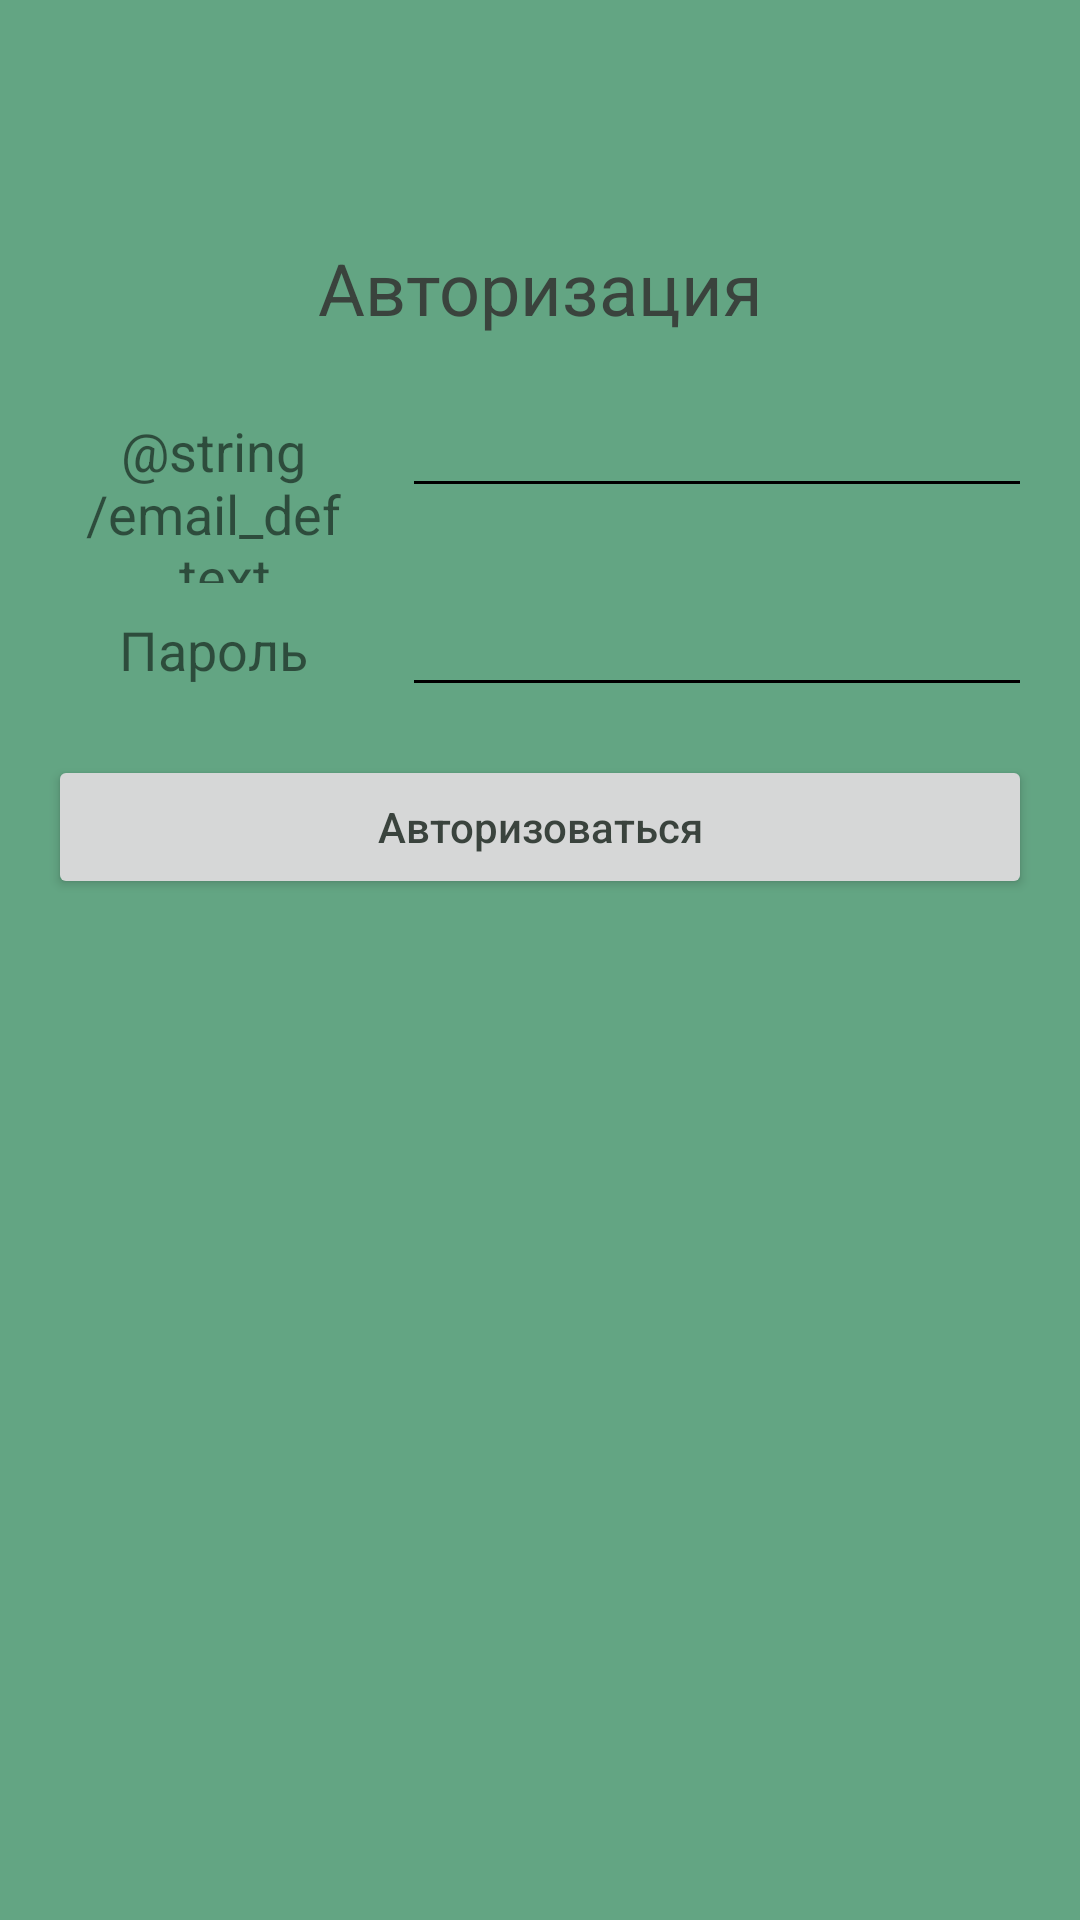

Here is an Android app screen rendered from its layout file. Give the layout XML and the strings, colors and styles it references.
<!-- AndroidManifest.xml: application theme AppTheme -->
<!-- res/layout/fragment_login.xml -->
<?xml version="1.0" encoding="utf-8"?>
<androidx.constraintlayout.widget.ConstraintLayout xmlns:android="http://schemas.android.com/apk/res/android"
    xmlns:app="http://schemas.android.com/apk/res-auto"
    xmlns:tools="http://schemas.android.com/tools"
    android:layout_width="match_parent"
    android:layout_height="match_parent"
    android:background="@color/colorAccent">

    <TextView
        android:id="@+id/registration_text_view"
        android:layout_width="wrap_content"
        android:layout_height="wrap_content"
        android:text="@string/login_text"
        android:textColor="#3A433D"
        android:textSize="24sp"
        app:layout_constraintBottom_toBottomOf="parent"
        app:layout_constraintEnd_toEndOf="parent"
        app:layout_constraintHorizontal_bias="0.502"
        app:layout_constraintStart_toStartOf="parent"
        app:layout_constraintTop_toTopOf="parent"
        app:layout_constraintVertical_bias="0.131" />

    <TableLayout
        android:id="@+id/tableLayout"
        android:layout_width="0dp"
        android:layout_height="wrap_content"
        android:layout_marginStart="16dp"
        android:layout_marginTop="16dp"
        android:layout_marginEnd="16dp"
        app:layout_constraintEnd_toEndOf="parent"
        app:layout_constraintStart_toStartOf="parent"
        app:layout_constraintTop_toBottomOf="@+id/registration_text_view">

        <TableRow
            android:layout_width="match_parent"
            android:layout_height="wrap_content">

            <TextView
                android:id="@+id/textView5"
                android:layout_width="match_parent"
                android:layout_height="wrap_content"
                android:layout_marginEnd="8dp"
                android:layout_weight="1"
                android:text="@string/email_def_text"
                android:textAlignment="center"
                android:textSize="18sp" />

            <EditText
                android:id="@+id/email_edit_text"
                android:layout_width="match_parent"
                android:layout_height="wrap_content"
                android:autofillHints=""
                android:ems="10"
                android:inputType="textEmailAddress"
                android:textColor="#3A433D"
                android:theme="@style/MyEditTextTheme"/>

        </TableRow>

        <TableRow
            android:layout_width="match_parent"
            android:layout_height="wrap_content">

            <TextView
                android:id="@+id/textView2"
                android:layout_width="match_parent"
                android:layout_height="wrap_content"
                android:layout_marginEnd="8dp"
                android:layout_weight="1"
                android:text="@string/password_def_text"
                android:textAlignment="center"
                android:textSize="18sp" />

            <EditText
                android:id="@+id/password_edit_text"
                android:layout_width="match_parent"
                android:layout_height="wrap_content"
                android:autofillHints=""
                android:ems="10"
                android:inputType="textPassword"
                android:textColor="#3A433D"
                android:theme="@style/MyEditTextTheme"/>
        </TableRow>

        <TableRow
            android:layout_width="match_parent"
            android:layout_height="wrap_content">

            <Button
                android:id="@+id/login_btn"
                android:layout_width="match_parent"
                android:layout_height="match_parent"
                android:layout_marginTop="16dp"
                android:layout_weight="1"
                android:text="@string/login_btn"
                android:textColor="#3A433D" />
        </TableRow>

    </TableLayout>

</androidx.constraintlayout.widget.ConstraintLayout>
<!-- resources referenced by this layout -->
<resources>
  <color name="colorAccent">#63a583</color>
  <string name="login_btn">Авторизоваться</string>
  <string name="login_text">Авторизация</string>
  <string name="password_def_text">Пароль</string>
  <style name="MyEditTextTheme" parent="Theme.AppCompat.Light.DarkActionBar">
          <item name="colorControlNormal">@color/black</item>
          <item name="colorControlActivated">@color/colorPrimary</item>
          <item name="colorControlHighlight">@color/colorPrimary</item>
      </style>
  <style name="AppTheme" parent="Theme.AppCompat.Light.DarkActionBar">
          
          <item name="colorPrimary">@color/colorPrimary</item>
          <item name="colorPrimaryDark">@color/colorPrimaryDark</item>
          <item name="colorAccent">@color/colorAccent</item>
          <item name="android:textAllCaps">false</item>
      </style>
  <color name="black">#000000</color>
  <color name="colorPrimary">#386A70</color>
  <color name="colorPrimaryDark">#111b1e</color>
</resources>
